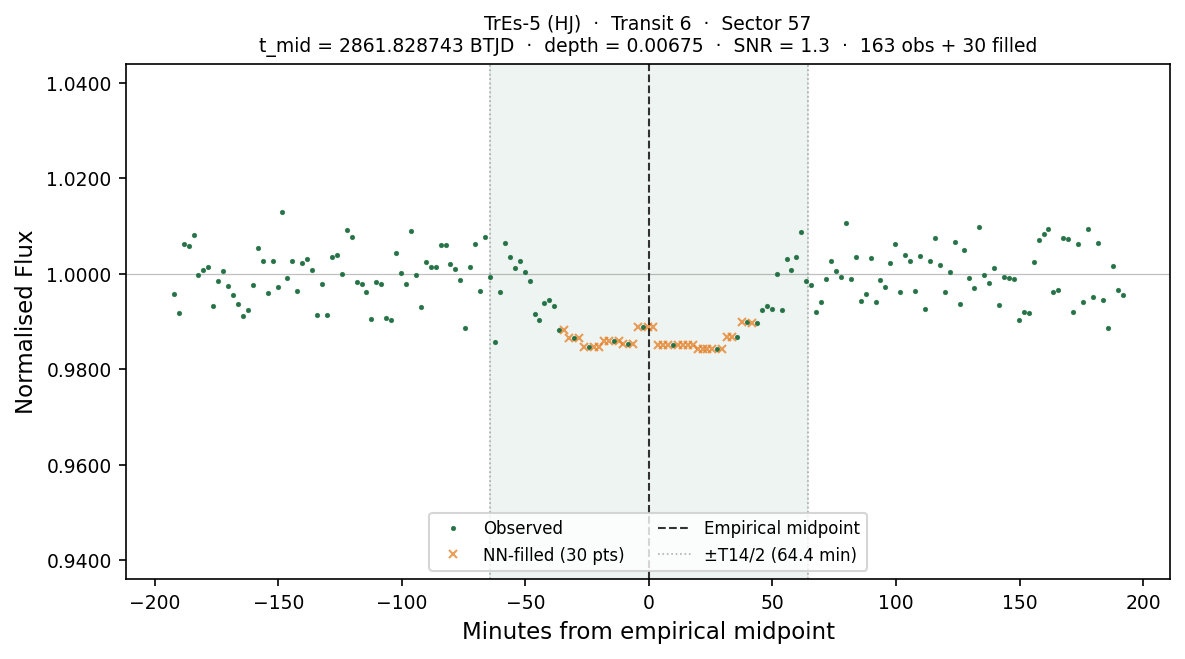

Values plotted in this chart, from the file beside it:
# planet:           TrEs-5
# kind:             HJ
# sector:           57
# transit_num:      6
# t_mid_btjd:       2861.82874281
# T14_days:         0.089387
# T14_hours:        2.1453
# depth_frac:       0.006754
# snr:              1.27
# method:           SCAN+PAR+nudge(SNR=1…
# n_points_total:   193
# n_points_real:    163
# n_points_filled:  30
# interpolated:     1=NN-filled from nea…, 0=observed
# window_lo_btjd:   2861.69466231
# window_hi_btjd:   2861.96282330
time_btjd, time_min_from_mid, flux, interpolated
2862, -192.3, 0.9958, 0
2862, -190.3, 0.9919, 0
2862, -188.3, 1.006, 0
2862, -186.3, 1.006, 0
2862, -184.3, 1.008, 0
2862, -182.3, 0.9997, 0
2862, -180.3, 1.001, 0
2862, -178.3, 1.001, 0
2862, -176.3, 0.9933, 0
2862, -174.3, 0.9985, 0
2862, -172.3, 1.001, 0
2862, -170.3, 0.9975, 0
2862, -168.3, 0.9955, 0
2862, -166.3, 0.9937, 0
2862, -164.3, 0.9912, 0
2862, -162.3, 0.9924, 0
2862, -160.3, 0.9977, 0
2862, -158.3, 1.005, 0
2862, -156.3, 1.003, 0
2862, -154.3, 0.996, 0
2862, -152.3, 1.003, 0
2862, -150.3, 0.9972, 0
2862, -148.3, 1.013, 0
2862, -146.3, 0.999, 0
2862, -144.3, 1.003, 0
2862, -142.3, 0.9965, 0
2862, -140.3, 1.002, 0
2862, -138.3, 1.003, 0
2862, -136.3, 1.001, 0
2862, -134.3, 0.9913, 0
2862, -132.3, 0.9978, 0
2862, -130.3, 0.9914, 0
2862, -128.3, 1.004, 0
2862, -126.3, 1.004, 0
2862, -124.3, 1, 0
2862, -122.3, 1.009, 0
2862, -120.3, 1.008, 0
2862, -118.3, 0.9983, 0
2862, -116.3, 0.9979, 0
2862, -114.3, 0.9963, 0
2862, -112.3, 0.9905, 0
2862, -110.3, 0.9983, 0
2862, -108.3, 0.9979, 0
2862, -106.3, 0.9908, 0
... 149 more rows
